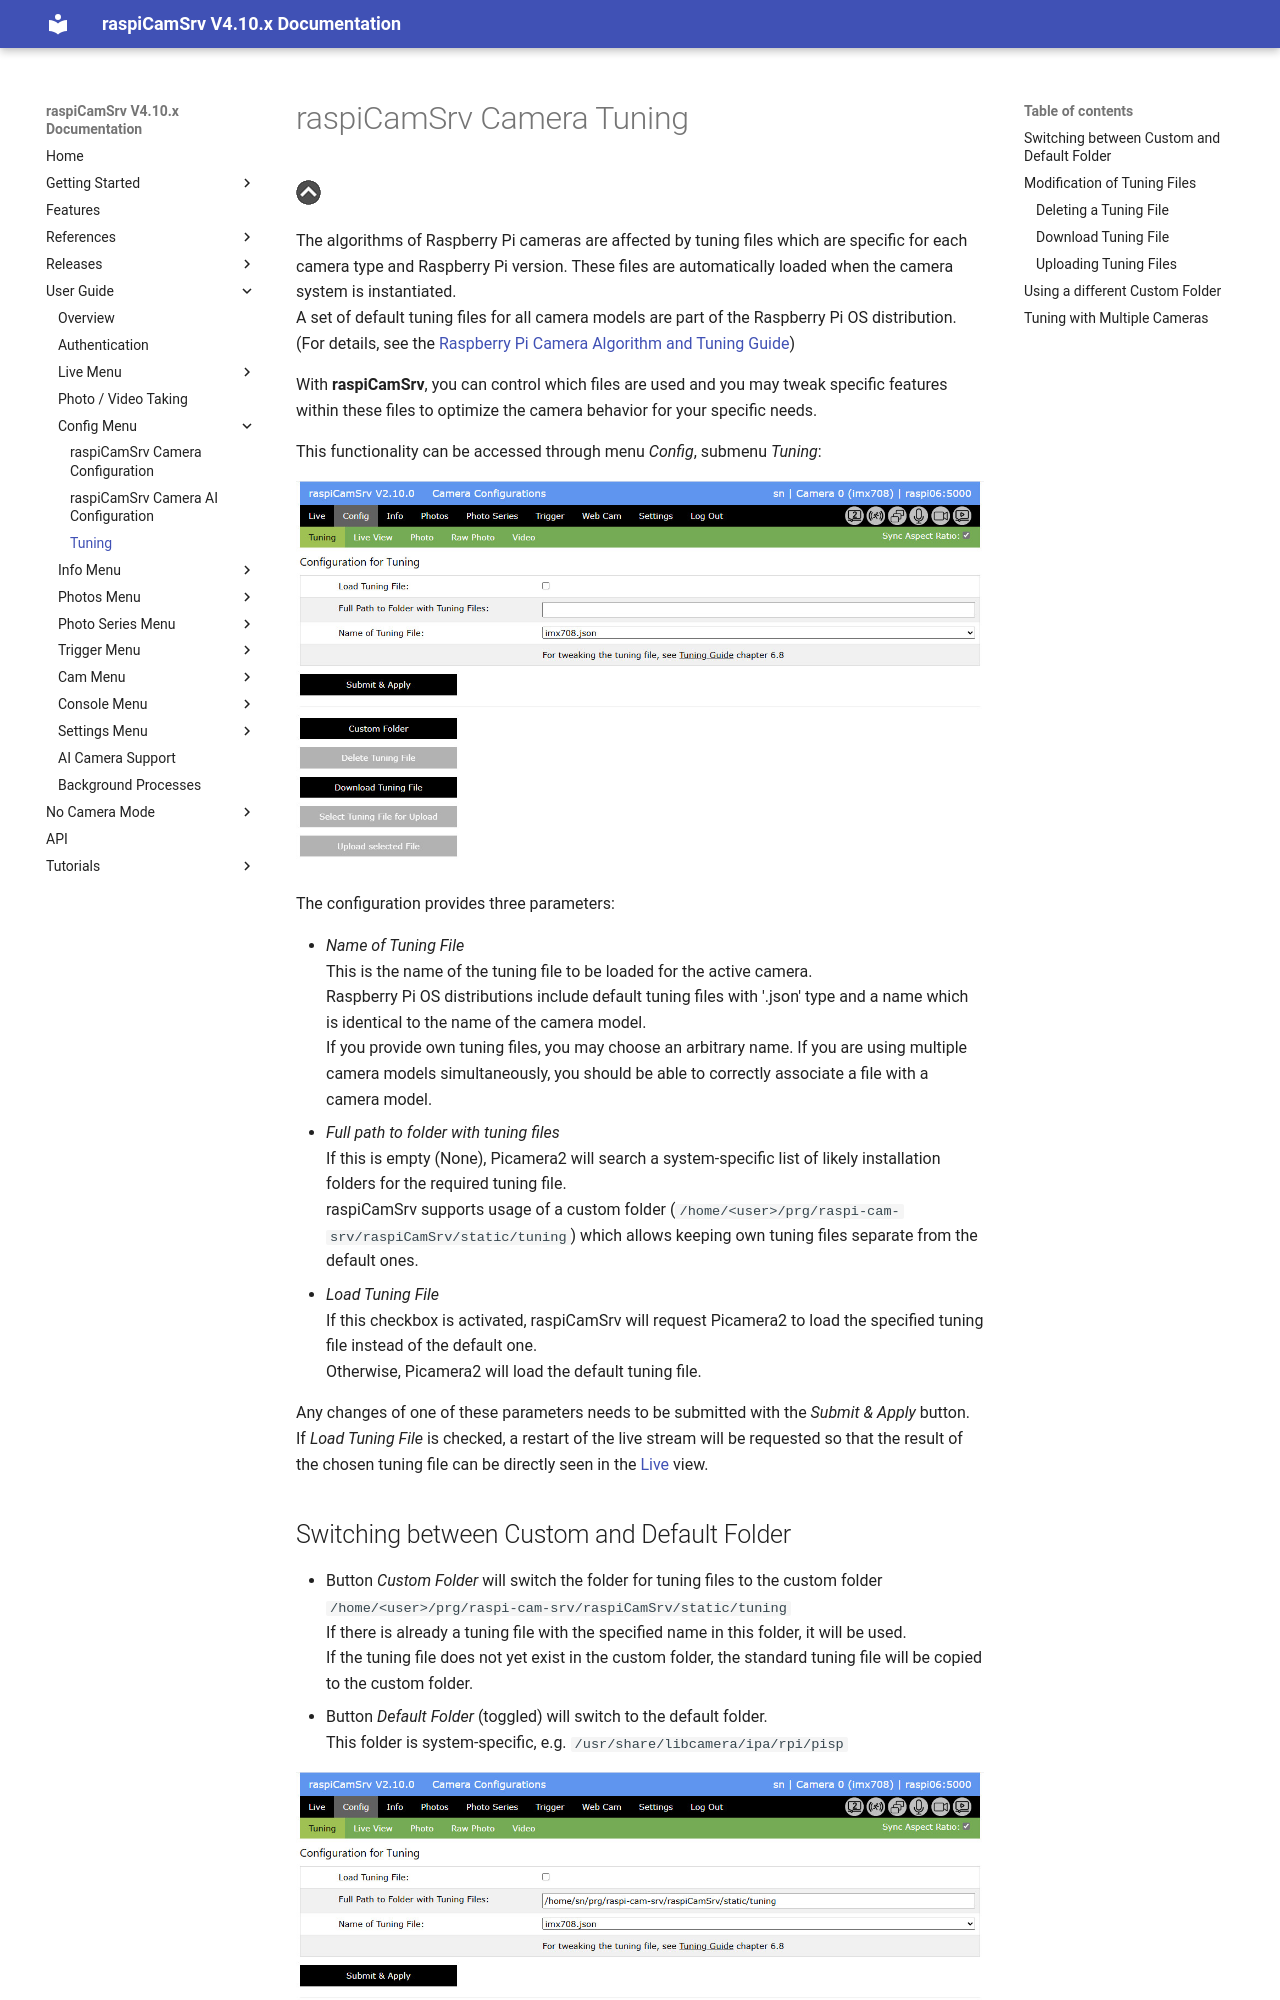

repository: signag/raspi-cam-srv · page: 4.10/Tuning/index.html · generator: mkdocs

# raspiCamSrv Camera Tuning

[![Up](img/goup.gif)](./UserGuide.md)

The algorithms of Raspberry Pi cameras are affected by tuning files which are specific for each camera type and Raspberry Pi version. These files are automatically loaded when the camera system is instantiated.   
A set of default tuning files for all camera models are part of the Raspberry Pi OS distribution.     
(For details, see the [Raspberry Pi Camera Algorithm and Tuning Guide](https://datasheets.raspberrypi.com/camera/raspberry-pi-camera-guide.pdf))

With **raspiCamSrv**, you can control which files are used and you may tweak specific features within these files to optimize the camera behavior for your specific needs.

This functionality can be accessed through menu *Config*, submenu *Tuning*:

![Tuning1](./img/Tuning1.jpg)

The configuration provides three parameters:

- *Name of Tuning File*<br>This is the name of the tuning file to be loaded for the active camera.<br>Raspberry Pi OS distributions include default tuning files with '.json' type and a name which is identical to the name of the camera model.<br>If you provide own tuning files, you may choose an arbitrary name. If you are using multiple camera models simultaneously, you should be able to correctly associate a file with a camera model.
- *Full path to folder with tuning files*<br>If this is empty (None), Picamera2 will search a system-specific list of likely installation folders for the required tuning file.<br>raspiCamSrv supports usage of a custom folder (```/home/<user>/prg/raspi-cam-srv/raspiCamSrv/static/tuning```) which allows keeping own tuning files separate from the default ones.
- *Load Tuning File*<br>If this checkbox is activated, raspiCamSrv will request Picamera2 to load the specified tuning file instead of the default one.<br>Otherwise, Picamera2 will load the default tuning file.

Any changes of one of these parameters needs to be submitted with the *Submit & Apply* button.    
If *Load Tuning File* is checked, a restart of the live stream will be requested so that the result of the chosen tuning file can be directly seen in the [Live](./LiveScreen.md) view.

## Switching between Custom and Default Folder

- Button *Custom Folder* will switch the folder for tuning files to the custom folder ```/home/<user>/prg/raspi-cam-srv/raspiCamSrv/static/tuning```<br>If there is already a tuning file with the specified name in this folder, it will be used.<br>If the tuning file does not yet exist in the custom folder, the standard tuning file will be copied to the custom folder.
- Button *Default Folder* (toggled) will switch to the default folder.<br>This folder is system-specific, e.g. ```/usr/share/libcamera/ipa/rpi/pisp```

![Tuning2](./img/Tuning2.jpg)
